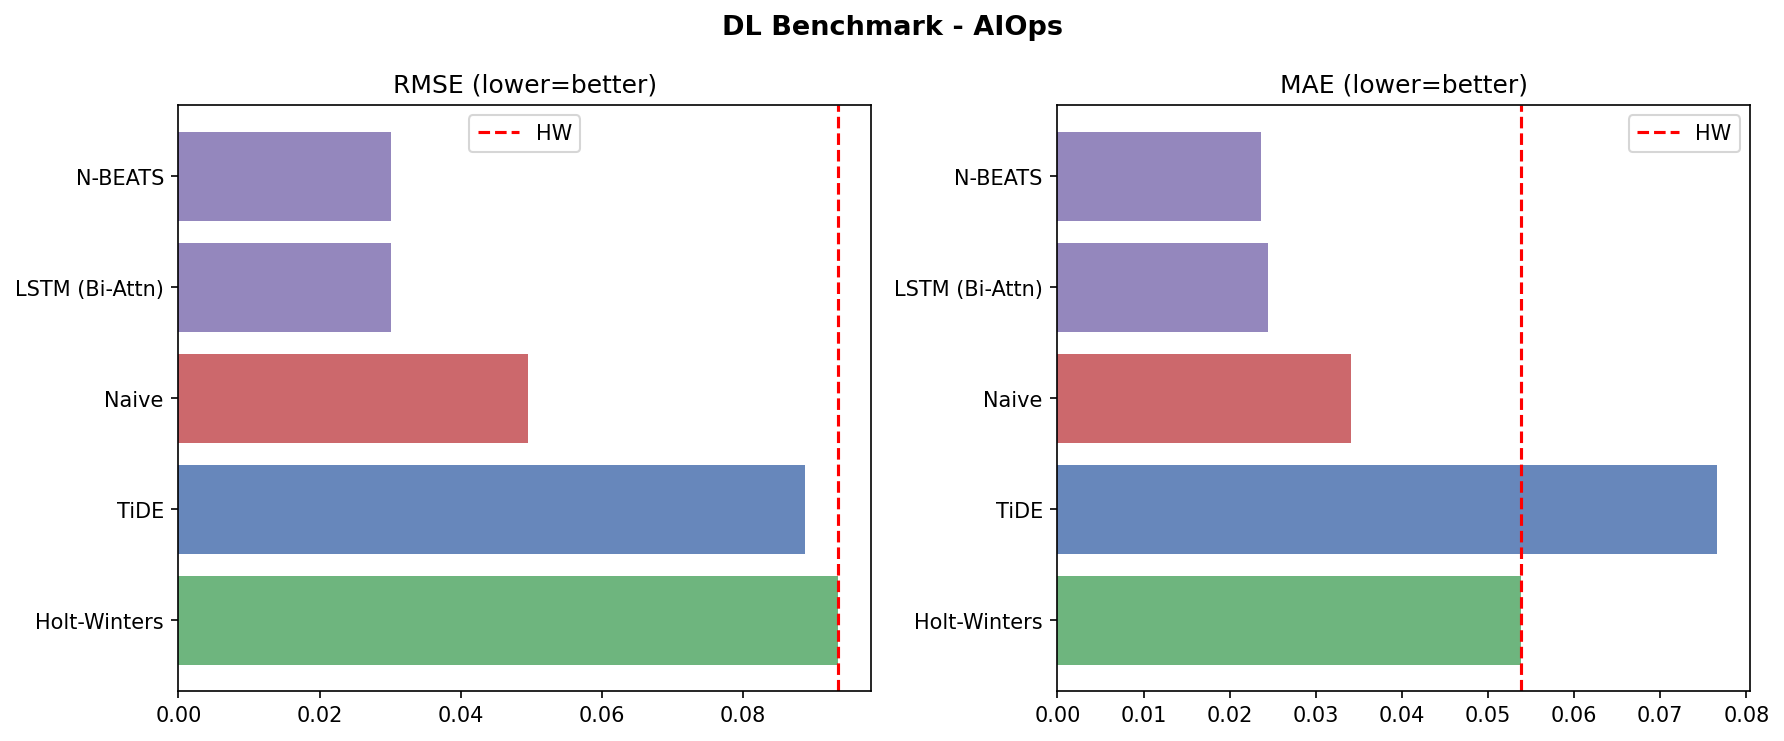

Values plotted in this chart, from the file beside it:
model, MAE, RMSE, MAPE
N-BEATS, 0.02359, 0.03013, 13.09
LSTM (Bi-Attn), 0.02444, 0.03017, 13
Naive, 0.03406, 0.04957, 27.49
TiDE, 0.07661, 0.08885, 35.94
Holt-Winters, 0.05385, 0.0935, 16.03
